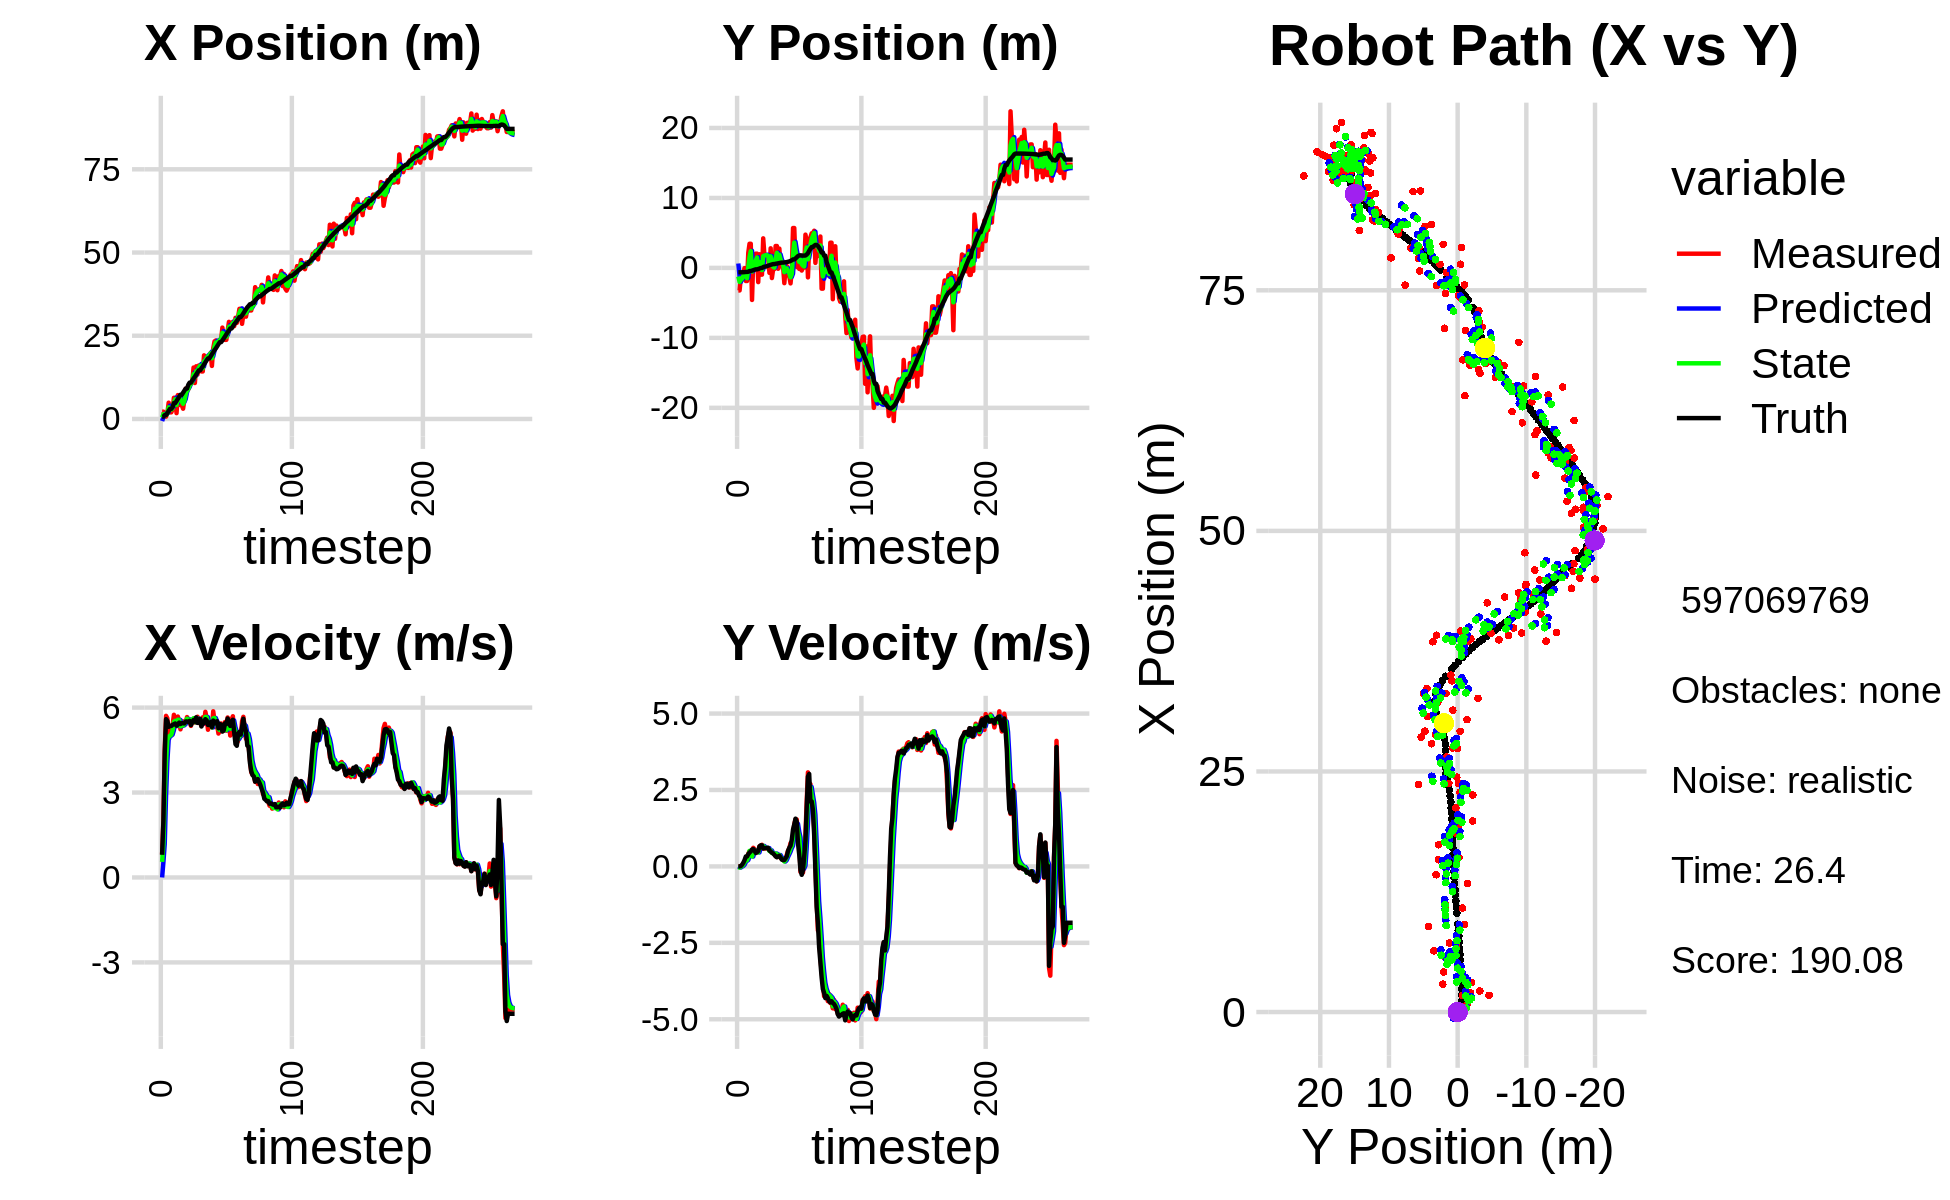

The file beside this chart, header and first rows:
-1.082533002485304596e+00, 2.016598759919262740e+00, 0.000000000000000000e+00, 0.000000000000000000e+00, 0.000000000000000000e+00, 0.000000000000000000e+00, 0.000000000000000000e+00, 0.000000000000000000e+00, -6.252962438293236946e-01, 6.303309894253237289e-01, 0.000000000000000000e+00, 0.000000000000000000e+00, 6.847630734726193324e-01, -6.226391205994088462e-01, 0.000000000000000000e+00, 0.000000000000000000e+00, 0.000000000000000000e+00, -2.770491992123425007e-04
2.185077071000776971e+00, -3.224470557009071925e+00, 8.220000180320673477e-01, 1.193935417931316398e-04, -6.252962438293236946e-01, 6.303309894253237289e-01, 0.000000000000000000e+00, 0.000000000000000000e+00, 4.425670931987251144e-01, -1.228374572974408663e+00, 5.499002305889770792e-01, -2.584601553762529841e-02, 6.847630734726193324e-01, -6.226391205994088462e-01, 8.000000000000000444e-01, 0.000000000000000000e+00, 8.000000119209289551e-01, -1.452476135455071926e-04
2.185077071000776971e+00, -3.224470557009071925e+00, 2.052999536913135525e+00, -1.338578508206921848e-03, 4.975571162576228335e-01, -1.230959174528171163e+00, 5.499002305889770792e-01, -2.584601553762529841e-02, 1.432569926955591821e+00, -2.002992780494883274e+00, 1.181420201233705836e+00, -3.817944810184159543e-02, 6.847630734726193324e-01, -6.226391205994088462e-01, 2.000000000000000000e+00, -1.000000000000000021e-03, 2.000000000000000000e+00, 6.520110182464122772e-04
6.942591962769737446e-01, -1.326500834914799754e+00, 4.514990692406042783e+00, 9.101749927973364074e-03, 1.550711947078962316e+00, -2.006810725305067322e+00, 1.181420201233705836e+00, -3.817944810184159543e-02, 1.219054445254989183e+00, -1.697439050715045417e+00, 2.879143133656291376e+00, -1.023965467170627128e-02, 1.160966992147199006e+00, -6.223760853859988673e-01, 4.400000000000000355e+00, 1.099999999999999936e-02, 4.400000095367431641e+00, -2.015892881900072098e-03
6.942591962769737446e-01, -1.326500834914799754e+00, 5.708988510443998798e+00, 1.150872489086881070e-02, 1.506968758620618409e+00, -1.698463016182216068e+00, 2.879143133656291376e+00, -1.023965467170627128e-02, 1.204423309974443912e+00, -1.546799112945987265e+00, 4.086259023556953807e+00, 1.143926633742288132e-02, 1.160966992147199006e+00, -6.223760853859988673e-01, 5.591999999999999638e+00, 5.500000000000000028e-02, 5.592000007629394531e+00, -2.015892881900072098e-03
1.709618642315696047e+00, -7.231603044355513488e-01, 5.624196706185542460e+00, 9.506003435563969983e-02, 1.613049212330139426e+00, -1.545655186312244966e+00, 4.086259023556953807e+00, 1.143926633742288132e-02, 1.659518532470915408e+00, -1.179250048822776620e+00, 4.863480724067619221e+00, 5.237348559041002383e-02, 1.780038952577055911e+00, -6.155163347371934712e-01, 5.530000000000000249e+00, 1.189999999999999947e-01, 5.532000064849853516e+00, -1.690036617219448090e-02
4.888840079122052984e+00, -2.996518311067915968e-02, 5.026860558971478987e+00, 1.466695737960316548e-01, 2.145866604877677553e+00, -1.174012700263735720e+00, 4.863480724067619221e+00, 5.237348559041002383e-02, 3.497119616061808767e+00, -6.992040368581294851e-01, 4.975538721145970733e+00, 1.378353918398881883e-01, 2.416612743852655676e+00, -6.007287708995771025e-01, 5.322000000000000064e+00, 2.069999999999999896e-01, 5.326000213623046875e+00, -2.916889637708663940e-02
1.981719493704797941e+00, -1.872826236136120537e+00, 5.149507232037168869e+00, 2.586748602678902165e-01, 3.994673488176405662e+00, -6.854204976741407052e-01, 4.975538721145970733e+00, 1.378353918398881883e-01, 3.095344976547722116e+00, -1.194339620886882614e+00, 5.005348282624508371e+00, 1.798480280517441854e-01, 3.027666210691876802e+00, -5.756602465286702053e-01, 5.350999999999999979e+00, 3.240000000000000102e-01, 5.361000061035156250e+00, -5.019074678421020508e-02
1.981719493704797941e+00, -1.872826236136120537e+00, 5.149507232037168869e+00, 2.586748602678902165e-01, 3.595879804810173219e+00, -1.176354818081708276e+00, 5.005348282624508371e+00, 1.798480280517441854e-01, 2.822737779876675290e+00, -1.469345840953946380e+00, 5.044248007524744892e+00, 2.068442497108372857e-01, 3.027666210691876802e+00, -5.756602465286702053e-01, 5.350999999999999979e+00, 3.240000000000000102e-01, 5.361000061035156250e+00, -5.019074678421020508e-02
2.896005153368999441e+00, 2.175134633740015921e+00, 5.386864118551640601e+00, 4.172560954247110376e-01, 3.327162580629149602e+00, -1.448661415982862577e+00, 5.044248007524744892e+00, 2.068442497108372857e-01, 3.133632820924296514e+00, 1.326151594034437053e-01, 5.199482322224005415e+00, 3.236935069370199258e-01, 3.540247082338268569e+00, -5.447380347123953470e-01, 5.392999999999999794e+00, 3.990000000000000213e-01, 5.405000209808349609e+00, -7.730371505022048950e-02
6.361212015151281207e+00, 3.450136278494444486e+00, 5.745744200541087920e+00, 4.946866380668143992e-01, 3.653581053146697233e+00, 1.649845100971457090e-01, 5.199482322224005415e+00, 3.236935069370199258e-01, 4.964888269855297409e+00, 1.543940625306849279e+00, 5.497806210091170875e+00, 5.083346718022380140e-01, 4.779043316102860928e+00, -4.482447153144043517e-01, 5.413999999999999702e+00, 4.540000000000000147e-01, 5.433000087738037109e+00, -8.588439226150512695e-02
6.361212015151281207e+00, 3.450136278494444486e+00, 5.524562326077703922e+00, 4.756437231613259708e-01, 5.514668890864414585e+00, 1.594774092487073025e+00, 5.497806210091170875e+00, 5.083346718022380140e-01, 5.902255811311946765e+00, 2.394490916577230344e+00, 5.531857161783193533e+00, 5.088430012821495430e-01, 4.779043316102860928e+00, -4.482447153144043517e-01, 5.439000000000000057e+00, 4.899999999999999911e-01, 5.460999965667724609e+00, -8.588439226150512695e-02
1.740427612748761010e+00, -4.579579274564359537e+00, 5.342419942048548975e+00, 5.025007920503600234e-01, 6.455441527490266118e+00, 2.445375216705445442e+00, 5.531857161783193533e+00, 5.088430012821495430e-01, 4.213710405084087895e+00, -5.119472280240491280e-01, 5.355486164613367350e+00, 3.233437479083098864e-01, 5.402486919824250222e+00, -3.921331559919875032e-01, 5.360000000000000320e+00, 5.520000000000000462e-01, 5.388999938964843750e+00, -9.378273040056228638e-02
7.168160199856954407e+00, 1.197018286037650592e+00, 5.684531125688626396e+00, 6.084364948880768287e-01, 4.749259021545424453e+00, -4.796128532332181171e-01, 5.355486164613367350e+00, 3.233437479083098864e-01, 5.866139342707266557e+00, 2.595983340169282227e-01, 5.570839715551084481e+00, 4.656593507194454196e-01, 6.019146084168161437e+00, -3.293821615794305657e-01, 5.395999999999999908e+00, 5.689999999999999503e-01, 5.426000118255615234e+00, -1.066277697682380676e-01
6.774219095479600661e+00, 1.620722907709978011e-01, 5.545230571128891839e+00, 5.655904832155091988e-01, 6.423223314262375361e+00, 3.061642690888727869e-01, 5.570839715551084481e+00, 4.656593507194454196e-01, 6.588155917240677617e+00, 2.445860002525817589e-01, 5.565826627712308294e+00, 5.176088159385034970e-01, 6.639988064715689475e+00, -2.640907264934392318e-01, 5.469999999999999751e+00, 5.160000000000000142e-01, 5.494999885559082031e+00, -1.016443446278572083e-01
4.165304541008272743e+00, 2.033412148714782930e+00, 5.231946670932864585e+00, 4.350103820767043383e-01, 7.144738580011908091e+00, 2.963468818464320975e-01, 5.565826627712308294e+00, 5.176088159385034970e-01, 5.763796290546173040e+00, 1.040820990750354058e+00, 5.337673467018940521e+00, 4.971993526455318335e-01, 7.266414761192055316e+00, -2.094932297390161291e-01, 5.419999999999999929e+00, 4.410000000000000031e-01, 5.436999797821044922e+00, -8.295422792434692383e-02
4.165304541008272743e+00, 2.033412148714782930e+00, 5.481342121977540671e+00, 4.763307114930578900e-01, 6.297563637248067003e+00, 1.090540926014907264e+00, 5.337673467018940521e+00, 4.971993526455318335e-01, 5.298151965008717212e+00, 1.488259815401388630e+00, 5.361494622175238867e+00, 5.087339856983549291e-01, 7.266414761192055316e+00, -2.094932297390161291e-01, 5.450999999999999623e+00, 4.620000000000000218e-01, 5.469999790191650391e+00, -8.668261766433715820e-02
3.074512600298382026e+00, -2.032638619256183166e+00, 5.517207207696870341e+00, 4.794474010589127033e-01, 5.834301427226241010e+00, 1.539133213971224157e+00, 5.361494622175238867e+00, 5.087339856983549291e-01, 4.558231104244473642e+00, -9.865617236424206737e-04, 5.372467102458211130e+00, 4.571491430653606969e-01, 7.890390514624363583e+00, -1.567310787234386105e-01, 5.447000000000000064e+00, 5.010000000000000009e-01, 5.469999790191650391e+00, -8.668261766433715820e-02
5.792453646584400317e+00, 1.947822173280355784e+00, 5.433768020538336962e+00, 6.541365620408933212e-01, 5.095477814490294577e+00, 4.472835258289364901e-02, 5.372467102458211130e+00, 4.571491430653606969e-01, 5.424278293667189388e+00, 8.466792060842250889e-01, 5.415690269105071231e+00, 6.096716442694958271e-01, 8.504613995180447361e+00, -9.544555364363559169e-02, 5.440999999999999837e+00, 6.570000000000000284e-01, 5.480000019073486328e+00, -1.198070645332336426e-01
9.098092659971189988e+00, -9.651326938488096197e-01, 5.469509738792363684e+00, 6.584392787950412718e-01, 5.965847320577696067e+00, 9.076463705111746938e-01, 5.415690269105071231e+00, 6.096716442694958271e-01, 7.420534787819838662e+00, 1.039069076994444396e-01, 5.511162014396835396e+00, 6.108702878704577177e-01, 9.121971249409615012e+00, -2.216808070384558918e-02, 5.511000000000000121e+00, 6.909999999999999476e-01, 5.553999900817871094e+00, -1.198070645332336426e-01
9.098092659971189988e+00, -9.651326938488096197e-01, 5.666034514112006981e+00, 7.072151868631928462e-01, 7.971650989259522646e+00, 1.649939364864902169e-01, 5.511162014396835396e+00, 6.108702878704577177e-01, 8.503437930449623039e+00, -3.124815474791415859e-01, 5.607683941306675912e+00, 6.369085794997856320e-01, 9.121971249409615012e+00, -2.216808070384558918e-02, 5.511000000000000121e+00, 6.879999999999999449e-01, 5.553999900817871094e+00, -1.241744160652160645e-01
8.901674270634286401e+00, 4.224022646073612108e+00, 5.556895627800895632e+00, 5.887724330958924446e-01, 9.064206324580290186e+00, -2.487906895291630005e-01, 5.607683941306675912e+00, 6.369085794997856320e-01, 8.987765559715638730e+00, 1.672932744119674853e+00, 5.580123185834829691e+00, 6.687457375721663766e-01, 1.027594768988651808e+01, 1.166494095676105652e-01, 5.496999999999999886e+00, 5.839999999999999636e-01, 5.527999877929687500e+00, -1.055596470832824707e-01
1.063348594304621209e+01, 1.803830703017236026e+00, 5.526068519107623089e+00, 5.855061936330087091e-01, 9.545777878299121610e+00, 1.739807317876891579e+00, 5.580123185834829691e+00, 6.687457375721663766e-01, 1.005373209096939924e+01, 1.767014589794611679e+00, 5.577939835341690689e+00, 6.255195987520459910e-01, 1.090890896320414605e+01, 1.839603974712413492e-01, 5.530999999999999694e+00, 5.999999999999999778e-01, 5.563000202178955078e+00, -1.055596470832824707e-01
1.063348594304621209e+01, 1.803830703017236026e+00, 5.353941766285228887e+00, 5.867752959995076179e-01, 1.061152607450356911e+01, 1.829566549669816355e+00, 5.577939835341690689e+00, 6.255195987520459910e-01, 1.061760576103578302e+01, 1.816725360974688952e+00, 5.472796342299110606e+00, 6.068498508877970821e-01, 1.090890896320414605e+01, 1.839603974712413492e-01, 5.383000000000000007e+00, 5.999999999999999778e-01, 5.415999889373779297e+00, -1.091612055897712708e-01
1.112225800696728584e+01, 1.749782939234892698e+00, 5.521804678862516802e+00, 6.063795686978157295e-01, 1.116488539526569390e+01, 1.877410346063468571e+00, 5.472796342299110606e+00, 6.068498508877970821e-01, 1.114606678003766405e+01, 1.823463634404949740e+00, 5.494939034008643475e+00, 6.038032806154725041e-01, 1.153562557687748225e+01, 2.528593743099307178e-01, 5.482999999999999652e+00, 5.979999999999999760e-01, 5.514999866485595703e+00, -1.093771979212760925e-01
1.544007432457462592e+01, 1.525350590717962529e+00, 5.600747419653537840e+00, 6.019270561139459241e-01, 1.169556068343852928e+01, 1.883843962466496880e+00, 5.494939034008643475e+00, 6.038032806154725041e-01, 1.344113461865751091e+01, 1.729752406823111155e+00, 5.626288282984019062e+00, 5.981136410338542264e-01, 1.215950024098904159e+01, 3.214916189051428841e-01, 5.564000000000000057e+00, 6.049999999999999822e-01, 5.597000122070312500e+00, -1.070616915822029114e-01
1.079691088160843648e+01, -7.047929569803330629e-01, 5.473102978854329947e+00, 5.226369455171564482e-01, 1.400376344695591335e+01, 1.789563770926496655e+00, 5.626288282984019062e+00, 5.981136410338542264e-01, 1.250130110875745437e+01, 7.345399987286522769e-01, 5.484862944537836071e+00, 5.047306543511538290e-01, 1.269096958631508798e+01, 3.783570721473992204e-01, 5.501999999999999780e+00, 5.240000000000000213e-01, 5.526999950408935547e+00, -9.520321339368820190e-02
1.582036793235212535e+01, 2.801941176810015310e+00, 5.625044609768182546e+00, 4.859918767885449964e-01, 1.304978740321123709e+01, 7.850130641637677043e-01, 5.484862944537836071e+00, 5.047306543511538290e-01, 1.434331648839856044e+01, 1.650160843206942785e+00, 5.610969041124111989e+00, 5.237343069038841170e-01, 1.332448208321684291e+01, 4.383168425039395966e-01, 5.655999999999999694e+00, 4.889999999999999902e-01, 5.677000045776367188e+00, -8.618385344743728638e-02
1.334549194509716763e+01, -1.450134614936460231e+00, 5.677847872068412904e+00, 4.905539662164729586e-01, 1.490441339251097119e+01, 1.702534273897331252e+00, 5.610969041124111989e+00, 5.237343069038841170e-01, 1.417751452207633278e+01, 3.683684114744618654e-01, 5.608672474619591952e+00, 4.401616550760697466e-01, 1.396816265570537929e+01, 4.933893875645961047e-01, 5.461000000000000298e+00, 4.480000000000000093e-01, 5.479000091552734375e+00, -8.618385344743728638e-02
1.606294953775301337e+01, -1.731788316335285960e-01, 5.454993777970622126e+00, 4.310779723429609689e-01, 1.473838176953829127e+01, 4.123845769820688734e-01, 5.608672474619591952e+00, 4.401616550760697466e-01, 1.535268682295274090e+01, 1.607508700187600392e-01, 5.564955167857459806e+00, 4.273752097246489856e-01, 1.459548389838887950e+01, 5.429702008575755245e-01, 5.464000000000000412e+00, 4.229999999999999871e-01, 5.480000019073486328e+00, -7.886058092117309570e-02
1.606294953775301337e+01, -1.731788316335285960e-01, 5.559960508323646522e+00, 4.092212350156904654e-01, 1.590918233973848750e+01, 2.034883909912249544e-01, 5.564955167857459806e+00, 4.273752097246489856e-01, 1.598089246227457849e+01, 4.394107315281864379e-02, 5.565941151620410032e+00, 4.101178815999759752e-01, 1.459548389838887950e+01, 5.429702008575755245e-01, 5.602999999999999758e+00, 3.790000000000000036e-01, 5.616000175476074219e+00, -7.346899062395095825e-02
1.426979386742136313e+01, 3.130726834169642370e+00, 5.354186006541864273e+00, 3.404625551352756241e-01, 1.653748657743662065e+01, 8.495286131281623576e-02, 5.565941151620410032e+00, 4.101178815999759752e-01, 1.547596000431834362e+01, 1.388394540363359964e+00, 5.417226717572090955e+00, 4.211943862619360601e-01, 1.523136722980148861e+01, 5.888223839874506815e-01, 5.333999999999999631e+00, 3.280000000000000138e-01, 5.343999862670898438e+00, -6.350260972976684570e-02
1.426979386742136313e+01, 3.130726834169642370e+00, 5.657532434245840847e+00, 3.096473830666204852e-01, 1.601768267607555174e+01, 1.430513978989553570e+00, 5.417226717572090955e+00, 4.211943862619360601e-01, 1.520667907520115492e+01, 2.150098728535686288e+00, 5.492440365873076047e+00, 3.973603086584420740e-01, 1.575211346133964518e+01, 6.210067465991412350e-01, 5.514999999999999680e+00, 2.989999999999999880e-01, 5.522999763488769531e+00, -5.467732623219490051e-02
1.910865461808080568e+01, -1.211042208063409370e-01, 5.423795010683770457e+00, 3.161291436159591739e-01, 1.575592311178846217e+01, 2.189834759401530384e+00, 5.492440365873076047e+00, 3.973603086584420740e-01, 1.731801709690414981e+01, 1.196176119436167751e+00, 5.532529633846524852e+00, 3.227882252113474237e-01, 1.637849438162393767e+01, 6.555530028718055124e-01, 5.456999999999999851e+00, 3.270000000000000129e-01, 5.467000007629394531e+00, -5.821973085403442383e-02
1.738702386592792593e+01, 2.756994744048154367e+00, 5.852003240147348073e+00, 3.589235200148644389e-01, 1.787127006028880061e+01, 1.228454941957302538e+00, 5.532529633846524852e+00, 3.227882252113474237e-01, 1.765199408293580419e+01, 1.876480886625012445e+00, 5.672495100906604470e+00, 3.719368508961569120e-01, 1.700624668548591600e+01, 6.927023138164543070e-01, 5.591000000000000192e+00, 3.499999999999999778e-01, 5.602000236511230469e+00, -6.125671043992042542e-02
1.855507999619183579e+01, 2.475181713205480971e-01, 5.637455520803661635e+00, 2.717201755566991950e-01, 1.821924359302646579e+01, 1.913674571714628181e+00, 5.672495100906604470e+00, 3.719368508961569120e-01, 1.837516392383295738e+01, 1.196144869217873108e+00, 5.663249513916095879e+00, 2.970926339722376186e-01, 1.764819157098621716e+01, 7.310360874581254276e-01, 5.548000000000000043e+00, 2.919999999999999818e-01, 5.554999828338623047e+00, -4.816180840134620667e-02
1.868265962540015224e+01, 1.807065205766192895e-01, 5.217942458004786843e+00, 2.515000314417903393e-01, 1.894148887522456803e+01, 1.225854132615096903e+00, 5.663249513916095879e+00, 2.970926339722376186e-01, 1.881125809745846311e+01, 7.823663750682363638e-01, 5.447856283411496747e+00, 2.530313951311211063e-01, 1.817631542627276531e+01, 7.564134801218778126e-01, 5.387999999999999901e+00, 2.200000000000000011e-01, 5.393000125885009766e+00, -4.816180840134620667e-02
1.868265962540015224e+01, 1.807065205766192895e-01, 5.425749757250848404e+00, 2.147968981382924192e-01, 1.935604372579961208e+01, 8.076695145813485022e-01, 5.447856283411496747e+00, 2.530313951311211063e-01, 1.904147777271626296e+01, 5.378185130563837291e-01, 5.422903958367735200e+00, 2.243601546833654814e-01, 1.817631542627276531e+01, 7.564134801218778126e-01, 5.389000000000000234e+00, 2.059999999999999887e-01, 5.393000125885009766e+00, -3.956776484847068787e-02
1.985644304713969177e+01, -2.179361085759283778e+00, 5.516269240119663131e+00, 2.029124440204253255e-01, 1.958376816855303559e+01, 5.602545285247202411e-01, 5.422903958367735200e+00, 2.243601546833654814e-01, 1.971299988166213168e+01, -6.019828015414079303e-01, 5.472809748980020039e+00, 1.603636815795145276e-01, 1.879689800734747251e+01, 7.809696390871199156e-01, 5.488000000000000433e+00, 2.079999999999999905e-01, 5.492000102996826172e+00, -3.676778450608253479e-02
1.593194425084897858e+01, -1.891056112821587259e-03, 5.303724992455228993e+00, 2.366059306602542600e-01, 2.026028085656013289e+01, -5.859464333834565331e-01, 5.472809748980020039e+00, 1.603636815795145276e-01, 1.823758764139659405e+01, -3.333074637486902470e-01, 5.299688717533347138e+00, 2.073380734570984263e-01, 1.942782795416027142e+01, 8.047666749765892691e-01, 5.310999999999999943e+00, 2.670000000000000151e-01, 5.317999839782714844e+00, -4.458171501755714417e-02
2.122241163215262105e+01, 2.743929827998534687e-01, 5.869624711379816340e+00, 3.813520532927828777e-01, 1.876755651314993045e+01, -3.125736564029804043e-01, 5.299688717533347138e+00, 2.073380734570984263e-01, 1.992519226335334537e+01, -6.172371158537665048e-02, 5.621484985078737395e+00, 3.080326921947975638e-01, 2.004748737742972509e+01, 8.336159192019975128e-01, 5.541999999999999815e+00, 3.330000000000000182e-01, 5.552000045776367188e+00, -6.487924605607986450e-02
2.330713212468252848e+01, -1.091974715671516050e+00, 5.518014985814239104e+00, 5.150461986933823066e-01, 2.048734076186121911e+01, -3.092044236589689202e-02, 5.621484985078737395e+00, 3.080326921947975638e-01, 2.180073764905080225e+01, -4.779918649124511587e-01, 5.633703255031051071e+00, 3.933513471133124884e-01, 2.067934238896211596e+01, 8.767297469704385948e-01, 5.437000000000000277e+00, 5.100000000000000089e-01, 5.460999965667724609e+00, -9.306938201189041138e-02
2.359019911225695765e+01, -1.212107281405145898e+00, 5.308569880706599520e+00, 5.876799106445990128e-01, 2.236410797455390664e+01, -4.386567302011198932e-01, 5.633703255031051071e+00, 3.933513471133124884e-01, 2.292947929783040806e+01, -7.647900528714765001e-01, 5.507179228418519479e+00, 4.784208992771892266e-01, 2.119947063914821683e+01, 9.270760020643631361e-01, 5.498999999999999666e+00, 6.079999999999999849e-01, 5.532999992370605469e+00, -1.102550551295280457e-01
2.255048251144058824e+01, -2.213527062957074687e+00, 5.378184019441094144e+00, 7.627335010533153881e-01, 2.348019722067225956e+01, -7.169479629437576218e-01, 5.507179228418519479e+00, 4.784208992771892266e-01, 2.304375531062729721e+01, -1.347832882450079151e+00, 5.426340593294408876e+00, 5.950291771165446830e-01, 2.183167088021794910e+01, 9.985553221383174360e-01, 5.519000000000000128e+00, 6.790000000000000480e-01, 5.559999942779541016e+00, -1.408804059028625488e-01
2.284977066463854811e+01, -3.475882812557961055e-01, 5.084126538334627909e+00, 7.210302995145622118e-01, 2.358638936995673774e+01, -1.288329964738424760e+00, 5.426340593294408876e+00, 5.950291771165446830e-01, 2.323548782529697476e+01, -8.873144484764414752e-01, 5.249157706546878188e+00, 6.770950676186462402e-01, 2.245523083172800938e+01, 1.089671869675572946e+00, 5.269000000000000128e+00, 8.739999999999999991e-01, 5.341000080108642578e+00, -1.408804059028625488e-01
2.366078257523953710e+01, 5.700001616910453706e+00, 5.166558687898634261e+00, 9.976553551745107606e-01, 2.376040359595166152e+01, -8.196049417145768734e-01, 5.249157706546878188e+00, 6.770950676186462402e-01, 2.371220771048757214e+01, 1.978095452526831277e+00, 5.208109053143330947e+00, 9.447153830600969471e-01, 2.306859314377846104e+01, 1.211464782352753788e+00, 5.419999999999999929e+00, 1.209000000000000075e+00, 5.552999973297119141e+00, -1.907508969306945801e-01
2.366078257523953710e+01, 5.700001616910453706e+00, 5.441056308547981502e+00, 1.378649449674141270e+00, 2.423301861580190675e+01, 2.072566990832840794e+00, 5.208109053143330947e+00, 9.447153830600969471e-01, 2.397085629357593461e+01, 3.619109709307992695e+00, 5.305411890972424160e+00, 1.233536996772333749e+00, 2.306859314377846104e+01, 1.211464782352753788e+00, 5.402999999999999581e+00, 1.370999999999999996e+00, 5.573999881744384766e+00, -2.481563687324523926e-01
2.744262111170175800e+01, 7.137150370386324827e-01, 5.170400095949798214e+00, 1.540450467233334342e+00, 2.450139748267317685e+01, 3.742463408985226003e+00, 5.305411890972424160e+00, 1.233536996772333749e+00, 2.587092353922368204e+01, 2.457277155177250982e+00, 5.305460234869539882e+00, 1.335888298701802146e+00, 2.358527958386092394e+01, 1.342331190273807540e+00, 5.153999999999999915e+00, 1.560999999999999943e+00, 5.385000228881835938e+00, -2.895625233650207520e-01
2.440956412197413883e+01, 1.353986458650818514e-01, 5.181611517487026752e+00, 1.534312868731206203e+00, 2.640146956271063772e+01, 2.590865985047431153e+00, 5.305460234869539882e+00, 1.335888298701802146e+00, 2.546940091487991964e+01, 1.550294344759176379e+00, 5.203910981531553404e+00, 1.391865041471329167e+00, 2.418483459925945311e+01, 1.520519753865272383e+00, 5.200000000000000178e+00, 1.461999999999999966e+00, 5.401999950408935547e+00, -2.878816723823547363e-01
2.375173437596549064e+01, 1.289257039424340556e+00, 5.492013700082800653e+00, 8.921227277685414014e-01, 2.598979201303307462e+01, 1.689480848906309340e+00, 5.203910981531553404e+00, 1.391865041471329167e+00, 2.495152189268948462e+01, 1.503552110297201150e+00, 5.291152617609635733e+00, 1.135472731587341411e+00, 2.478112804855697604e+01, 1.688275356838471852e+00, 5.447000000000000064e+00, 7.530000000000000027e-01, 5.499000072479248047e+00, -1.610334515571594238e-01
2.375945377331387220e+01, -1.439609325618408653e-01, 5.186024502907492284e+00, 8.424178413354237449e-01, 2.548063715445044863e+01, 1.617099383455935291e+00, 5.291152617609635733e+00, 1.135472731587341411e+00, 2.467529896836975567e+01, 8.642926524644877206e-01, 5.204304702442754227e+00, 9.541771437922229593e-01, 2.540385353545688218e+01, 1.782201786981459701e+00, 5.418000000000000149e+00, 3.820000000000000062e-01, 5.432000160217285156e+00, -1.610334515571594238e-01
2.649496006894562328e+01, 1.568995331155614847e+00, 5.650978076496433467e+00, -1.848258071544149062e-01, 2.519572943861403047e+01, 9.597103668437100277e-01, 5.204304702442754227e+00, 9.541771437922229593e-01, 2.581124467253630073e+01, 1.186864073494720007e+00, 5.442766968555449836e+00, 3.946673298241797356e-01, 2.603062641611021633e+01, 1.799972791970027686e+00, 5.615000000000000213e+00, -1.229999999999999982e-01, 5.616000175476074219e+00, 3.269521519541740417e-02
2.917026317047364969e+01, -3.789453308384704844e-01, 5.440090877848073880e+00, -1.779283468951314284e-01, 2.635552136939184464e+01, 1.226330806477137880e+00, 5.442766968555449836e+00, 3.946673298241797356e-01, 2.766887849477717864e+01, 5.350361597351886989e-01, 5.502546332134241602e+00, 7.455944017927862433e-02, 2.656427586036825161e+01, 1.778783818630162550e+00, 5.509999999999999787e+00, -2.750000000000000222e-01, 5.517000198364257812e+00, 3.269521519541740417e-02
2.738754415503519013e+01, 4.795064560572000895e-02, 5.012903375916605953e+00, -2.027084954087866320e-01, 2.821913312799060236e+01, 5.424921037531165169e-01, 5.502546332134241602e+00, 7.455944017927862433e-02, 2.782091803074003522e+01, 3.234076750554338853e-01, 5.253963100886116067e+00, -7.280752929004724594e-02, 2.718788635732699532e+01, 1.756979962030226883e+00, 5.352999999999999758e+00, -1.229999999999999982e-01, 5.355000019073486328e+00, 4.041532427072525024e-02
2.738754415503519013e+01, 4.795064560572000895e-02, 5.569606106578084415e+00, 1.246191103137983675e-01, 2.834631434082864843e+01, 3.161269221264291773e-01, 5.253963100886116067e+00, -7.280752929004724594e-02, 2.790551601890646438e+01, 2.052667157420763056e-01, 5.381836659255138322e+00, 2.254616727077794758e-02, 2.718788635732699532e+01, 1.756979962030226883e+00, 5.426999999999999602e+00, 3.380000000000000226e-01, 5.436999797821044922e+00, -2.237111888825893402e-02
2.918397188146746757e+01, 4.753441830305890292e+00, 5.694981071192927402e+00, 1.044648341315067785e+00, 2.844369968483197653e+01, 2.075213324691541072e-01, 5.381836659255138322e+00, 2.254616727077794758e-02, 2.879563529030940217e+01, 2.176946768447965752e+00, 5.545331382283951172e+00, 6.133673319627721554e-01, 2.780809318956359633e+01, 1.779881020030179117e+00, 5.570999999999999730e+00, 8.319999999999999618e-01, 5.632999897003173828e+00, -1.814163476228713989e-01
2.787561827884931276e+01, 3.785846968781440669e+00, 5.101428862780998941e+00, 2.113742119184782275e+00, 2.935016842853779906e+01, 2.238283501644243056e+00, 5.545331382283951172e+00, 6.133673319627721554e-01, 2.865287184602933834e+01, 2.921556878072877339e+00, 5.304298705733208941e+00, 1.401812477564870818e+00, 2.843804275931643488e+01, 1.907458802597250536e+00, 5.137999999999999901e+00, 1.907999999999999918e+00, 5.480999946594238281e+00, -3.928096890449523926e-01
3.039131355221024577e+01, -1.354141215009522448e+00, 4.927909239371812689e+00, 3.075742464152442235e+00, 2.918330171660266004e+01, 3.061738125829364332e+00, 5.304298705733208941e+00, 1.401812477564870818e+00, 2.973912984994693787e+01, 1.222098326640537858e+00, 5.153203555294618710e+00, 2.166070976327381992e+00, 2.892174160416770690e+01, 2.108470936664184503e+00, 4.711000000000000298e+00, 2.936999999999999833e+00, 5.551000118255615234e+00, -5.579860806465148926e-01
2.885480636313819502e+01, 3.241078039216804374e+00, 4.743044357934308231e+00, 2.643563571095842502e+00, 3.025445020547639885e+01, 1.438705424273276190e+00, 5.153203555294618710e+00, 2.166070976327381992e+00, 2.959281240382379963e+01, 2.213692521889666587e+00, 4.929692645746395208e+00, 2.440175724344734398e+00, 2.946386635245070096e+01, 2.444193383170347289e+00, 4.652000000000000135e+00, 3.024000000000000021e+00, 5.547999858856201172e+00, -5.084731578826904297e-01
3.072865611313920908e+01, 4.375142117120603302e+00, 4.831267002658309551e+00, 2.692734979191143463e+00, 3.008578166839843959e+01, 2.457710094324140115e+00, 4.929692645746395208e+00, 2.440175724344734398e+00, 3.038370219639070058e+01, 3.282830989039762670e+00, 4.897262773534947655e+00, 2.600342918322458452e+00, 3.002560722817143812e+01, 2.739413757605664745e+00, 5.078000000000000291e+00, 2.123000000000000220e+00, 5.504000186920166016e+00, -5.084731578826904297e-01
3.307746636803408791e+01, 4.942313810509820549e+00, 5.058074376236598724e+00, 2.034745473883832645e+00, 3.087342847374419463e+01, 3.542865280872008693e+00, 4.897262773534947655e+00, 2.600342918322458452e+00, 3.190520835668720068e+01, 4.128268760340675136e+00, 5.020769160154990196e+00, 2.339080278868209462e+00, 3.061430704581151474e+01, 2.979583044506602718e+00, 5.141000000000000014e+00, 2.128000000000000114e+00, 5.564000129699707031e+00, -3.824675083160400391e-01
... 210 more rows
